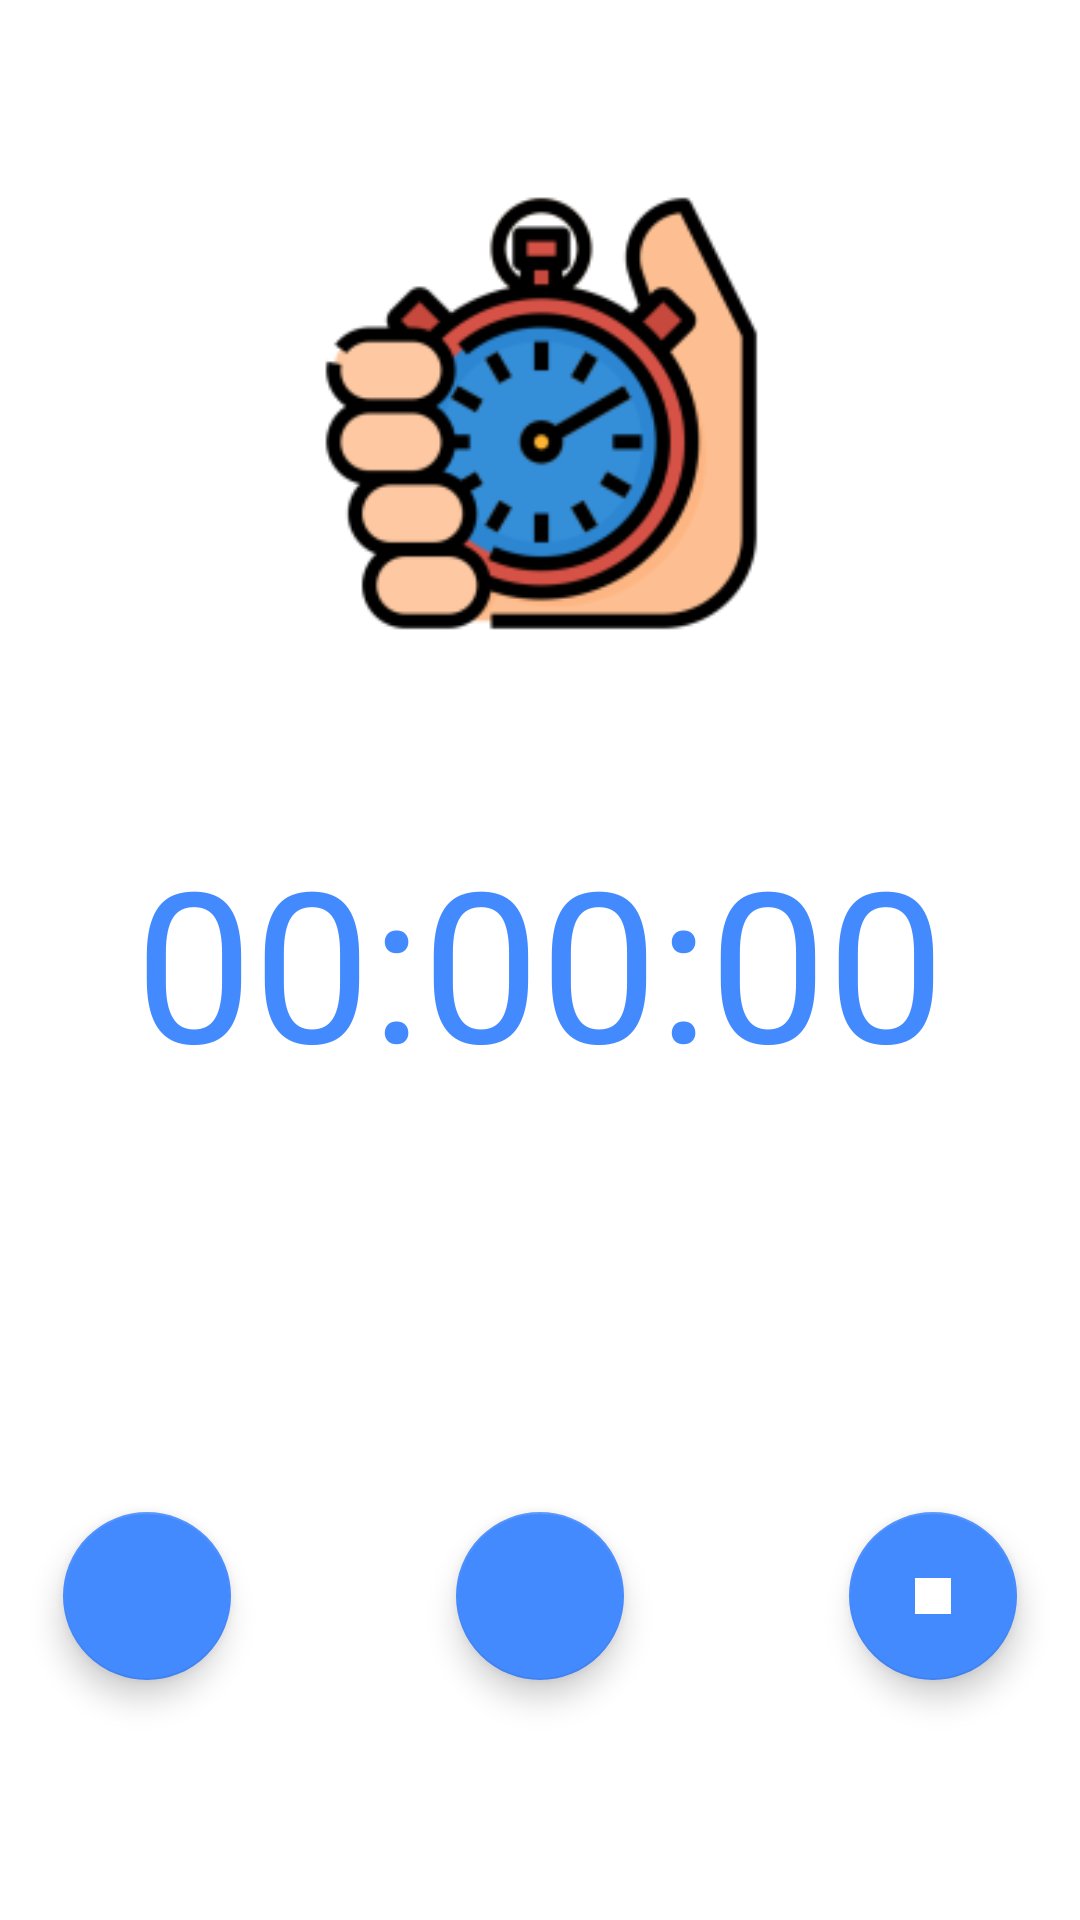

Layout XML and referenced resources for this Android screen:
<!-- AndroidManifest.xml: application theme Theme.Cronometro -->
<!-- res/layout/activity_cronometro.xml -->
<?xml version="1.0" encoding="utf-8"?>
<androidx.constraintlayout.widget.ConstraintLayout xmlns:android="http://schemas.android.com/apk/res/android"
    xmlns:app="http://schemas.android.com/apk/res-auto"
    xmlns:tools="http://schemas.android.com/tools"
    android:layout_width="match_parent"
    android:layout_height="match_parent"
    tools:context=".ui.cronometro.CronometroActivity">

    <com.google.android.material.floatingactionbutton.FloatingActionButton
        android:id="@+id/stop_floating_button"
        android:layout_width="wrap_content"
        android:layout_height="wrap_content"
        android:layout_marginStart="50dp"
        android:layout_marginEnd="50dp"
        android:layout_marginBottom="80dp"
        android:clickable="true"
        app:layout_constraintBottom_toBottomOf="parent"
        app:layout_constraintEnd_toEndOf="parent"
        app:layout_constraintHorizontal_bias="0.91"
        app:layout_constraintStart_toEndOf="@+id/pause_floating_button"
        app:srcCompat="@drawable/ic_stop" />

    <com.google.android.material.floatingactionbutton.FloatingActionButton
        android:id="@+id/start_floating_button"
        android:layout_width="wrap_content"
        android:layout_height="wrap_content"
        android:layout_marginStart="50dp"
        android:layout_marginEnd="50dp"
        android:layout_marginBottom="80dp"
        android:clickable="true"
        app:layout_constraintBottom_toBottomOf="parent"
        app:layout_constraintEnd_toStartOf="@+id/pause_floating_button"
        app:layout_constraintStart_toStartOf="parent"
        app:srcCompat="@drawable/ic_play" />

    <com.google.android.material.floatingactionbutton.FloatingActionButton
        android:id="@+id/pause_floating_button"
        android:layout_width="wrap_content"
        android:layout_height="wrap_content"
        android:layout_marginStart="25dp"
        android:layout_marginEnd="25dp"
        android:layout_marginBottom="80dp"
        android:clickable="true"
        app:layout_constraintBottom_toBottomOf="parent"
        app:layout_constraintEnd_toStartOf="@+id/stop_floating_button"
        app:layout_constraintStart_toEndOf="@+id/start_floating_button"
        app:srcCompat="@drawable/ic_pause" />

    <TextView
        android:id="@+id/cronometro_text_view"
        android:layout_width="wrap_content"
        android:layout_height="wrap_content"
        android:text="00:00:00"
        android:textColor="#448AFF"
        android:textSize="70dp"
        app:layout_constraintBottom_toBottomOf="parent"
        app:layout_constraintEnd_toEndOf="parent"
        app:layout_constraintStart_toStartOf="parent"
        app:layout_constraintTop_toTopOf="parent" />

    <ImageView
        android:id="@+id/imageView"
        android:layout_width="300dp"
        android:layout_height="300dp"
        app:layout_constraintBottom_toTopOf="@+id/cronometro_text_view"
        app:layout_constraintEnd_toEndOf="parent"
        app:layout_constraintStart_toStartOf="parent"
        app:layout_constraintTop_toTopOf="parent"
        app:srcCompat="@mipmap/ic_launcher_foreground" />

</androidx.constraintlayout.widget.ConstraintLayout>
<!-- resources referenced by this layout -->
<resources>
  <!-- drawable ic_stop (drawable) -->
  <vector android:height="24dp" android:tint="#fff"
      android:viewportHeight="24" android:viewportWidth="24"
      android:width="24dp" xmlns:android="http://schemas.android.com/apk/res/android">
      <path android:fillColor="@android:color/white" android:pathData="M6,6h12v12H6z"/>
  </vector>
  <!-- mipmap ic_launcher_foreground: png bitmap (mipmap-hdpi, 6683 bytes) -->
  <style name="Theme.Cronometro" parent="Theme.MaterialComponents.DayNight.DarkActionBar">
          
          <item name="colorPrimary">#F44336</item>
          <item name="colorPrimaryVariant">#D32F2F</item>
          <item name="colorOnPrimary">@color/black</item>
          
          <item name="colorSecondary">#448AFF</item>
          <item name="colorSecondaryVariant">#536DFE</item>
          <item name="colorOnSecondary">@color/white</item>
          
          <item name="android:statusBarColor">?attr/colorPrimaryVariant</item>
          
      </style>
  <!-- not gathered from this repository: default colours our renderer supplied (Android Studio template values) -->
  <color name="black">#FF000000</color>
  <color name="white">#FFFFFFFF</color>
</resources>
